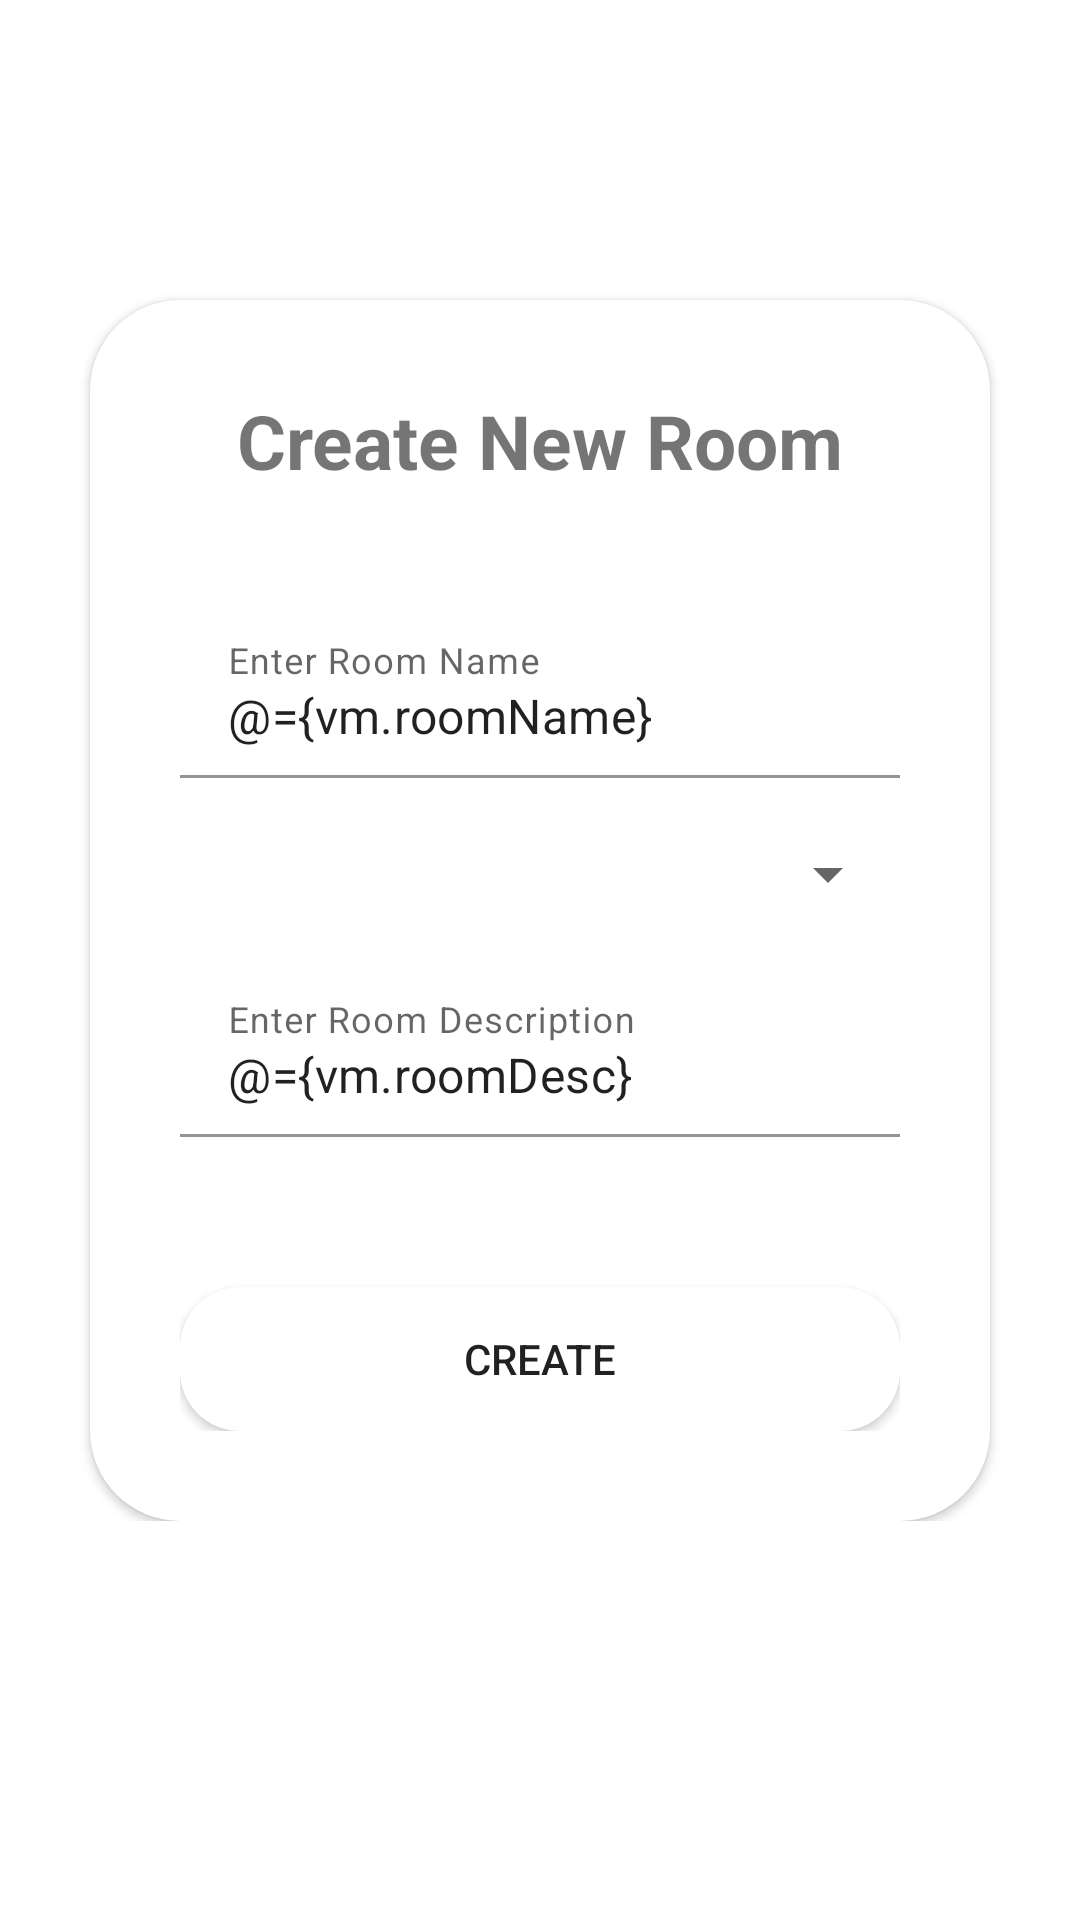

The Android layout XML behind this screen, and the referenced resources:
<!-- AndroidManifest.xml: application theme Theme.ChatApplication.NoActionBar -->
<!-- res/layout/activity_add_room.xml -->
<?xml version="1.0" encoding="utf-8"?>
<layout xmlns:android="http://schemas.android.com/apk/res/android"
    xmlns:app="http://schemas.android.com/apk/res-auto"
    xmlns:tools="http://schemas.android.com/tools">

    <data>
        <variable
            name="vm"
            type="com.example.chatapplication.ui.addRoom.AddRoomViewModel" />

    </data>
    <ScrollView
        android:layout_width="match_parent"
        android:layout_height="match_parent">

    <androidx.constraintlayout.widget.ConstraintLayout
        android:layout_width="match_parent"
        android:layout_height="wrap_content"
        tools:context=".ui.addRoom.AddRoomActivity"
        android:background="@drawable/background"
        >
        <com.google.android.material.internal.BaselineLayout
            android:id="@+id/baseline"
            android:layout_width="match_parent"
            android:layout_height="match_parent"
            android:orientation="horizontal"
            app:layout_constraintGuide_begin="100dp"
            />
        <androidx.cardview.widget.CardView
            android:layout_width="0dp"
            android:layout_height="wrap_content"
            app:layout_constraintTop_toBottomOf="@id/baseline"
            app:layout_constraintStart_toStartOf="parent"
            app:layout_constraintEnd_toEndOf="parent"
            app:cardCornerRadius="30dp"
            android:layout_marginHorizontal="30dp"
            >
            <androidx.constraintlayout.widget.ConstraintLayout
                android:layout_width="match_parent"
                android:layout_height="match_parent"
                android:padding="30dp"

                >
                <TextView
                    android:id="@+id/create_room_tv"
                    android:layout_width="wrap_content"
                    android:layout_height="wrap_content"
                    app:layout_constraintTop_toTopOf="parent"
                    app:layout_constraintStart_toStartOf="parent"
                    app:layout_constraintEnd_toEndOf="parent"
                    android:text="@string/create_room"
                    android:textStyle="bold"
                    android:textSize="25sp"
                    />
                <ImageView
                    android:id="@+id/group_img"
                    android:layout_width="0dp"
                    android:layout_height="wrap_content"
                    app:layout_constraintTop_toBottomOf="@id/create_room_tv"
                    app:layout_constraintStart_toStartOf="@id/create_room_tv"
                    app:layout_constraintEnd_toEndOf="@id/create_room_tv"
                    android:src="@drawable/group"
                    android:layout_marginTop="20dp"

                    />
                <com.google.android.material.textfield.TextInputLayout
                    android:id="@+id/layout_room_name"
                    android:layout_width="match_parent"
                    android:layout_height="wrap_content"
                    app:layout_constraintTop_toBottomOf="@id/group_img"
                    android:layout_marginTop="20dp"
                    app:boxBackgroundColor="@color/transparent"
                    layout_error="@{vm.roomNameError}"
                    >
                    <EditText
                        android:layout_width="match_parent"
                        android:layout_height="match_parent"
                        android:hint="@string/enter_room_name"
                        android:text="@={vm.roomName}"
                        />

                </com.google.android.material.textfield.TextInputLayout>
                <Spinner
                    android:id="@+id/category_spinner"
                    android:layout_width="match_parent"
                    android:layout_height="wrap_content"
                    app:layout_constraintTop_toBottomOf="@id/layout_room_name"
                    android:layout_marginTop="20dp"
                    />
                <com.google.android.material.textfield.TextInputLayout
                    android:id="@+id/layout_room_desc"
                    android:layout_width="match_parent"
                    android:layout_height="wrap_content"
                    app:layout_constraintTop_toBottomOf="@id/category_spinner"
                    android:layout_marginTop="20dp"
                    app:boxBackgroundColor="@color/transparent"
                    layout_error="@{vm.roomDescError}"
                    >
                    <EditText
                        android:layout_width="match_parent"
                        android:layout_height="match_parent"
                        android:hint="@string/enter_room_description"
                        android:text="@={vm.roomDesc}"
                        />

                </com.google.android.material.textfield.TextInputLayout>
                <Button
                    android:layout_width="0dp"
                    android:layout_height="wrap_content"
                    app:layout_constraintTop_toBottomOf="@id/layout_room_desc"
                    app:layout_constraintStart_toStartOf="parent"
                    app:layout_constraintEnd_toEndOf="parent"
                    android:layout_marginTop="50dp"
                    android:background="@drawable/rounded_btn"
                    android:text="@string/create"
                    android:onClick="@{()->vm.createRoom()}"
                    />
            </androidx.constraintlayout.widget.ConstraintLayout>
        </androidx.cardview.widget.CardView>


    </androidx.constraintlayout.widget.ConstraintLayout>
    </ScrollView>
</layout>
<!-- resources referenced by this layout -->
<resources>
  <color name="transparent">#00000000</color>
  <!-- drawable rounded_btn (drawable) -->
  <?xml version="1.0" encoding="utf-8"?>
  <shape android:shape="rectangle" xmlns:android="http://schemas.android.com/apk/res/android">
      <solid android:color="@color/white" />
      <padding android:left="10dp" android:top="10dp" android:right="10dp" android:bottom="10dp" />
      <corners android:radius="20dp"/>
  
  </shape>
  <string name="create">Create</string>
  <string name="create_room">Create New Room</string>
  <string name="enter_room_description">Enter Room Description</string>
  <string name="enter_room_name">Enter Room Name</string>
  <style name="Theme.ChatApplication.NoActionBar">
          <item name="windowActionBar">false</item>
          <item name="windowNoTitle">true</item>
  
      </style>
  <color name="white">#FFFFFFFF</color>
</resources>
